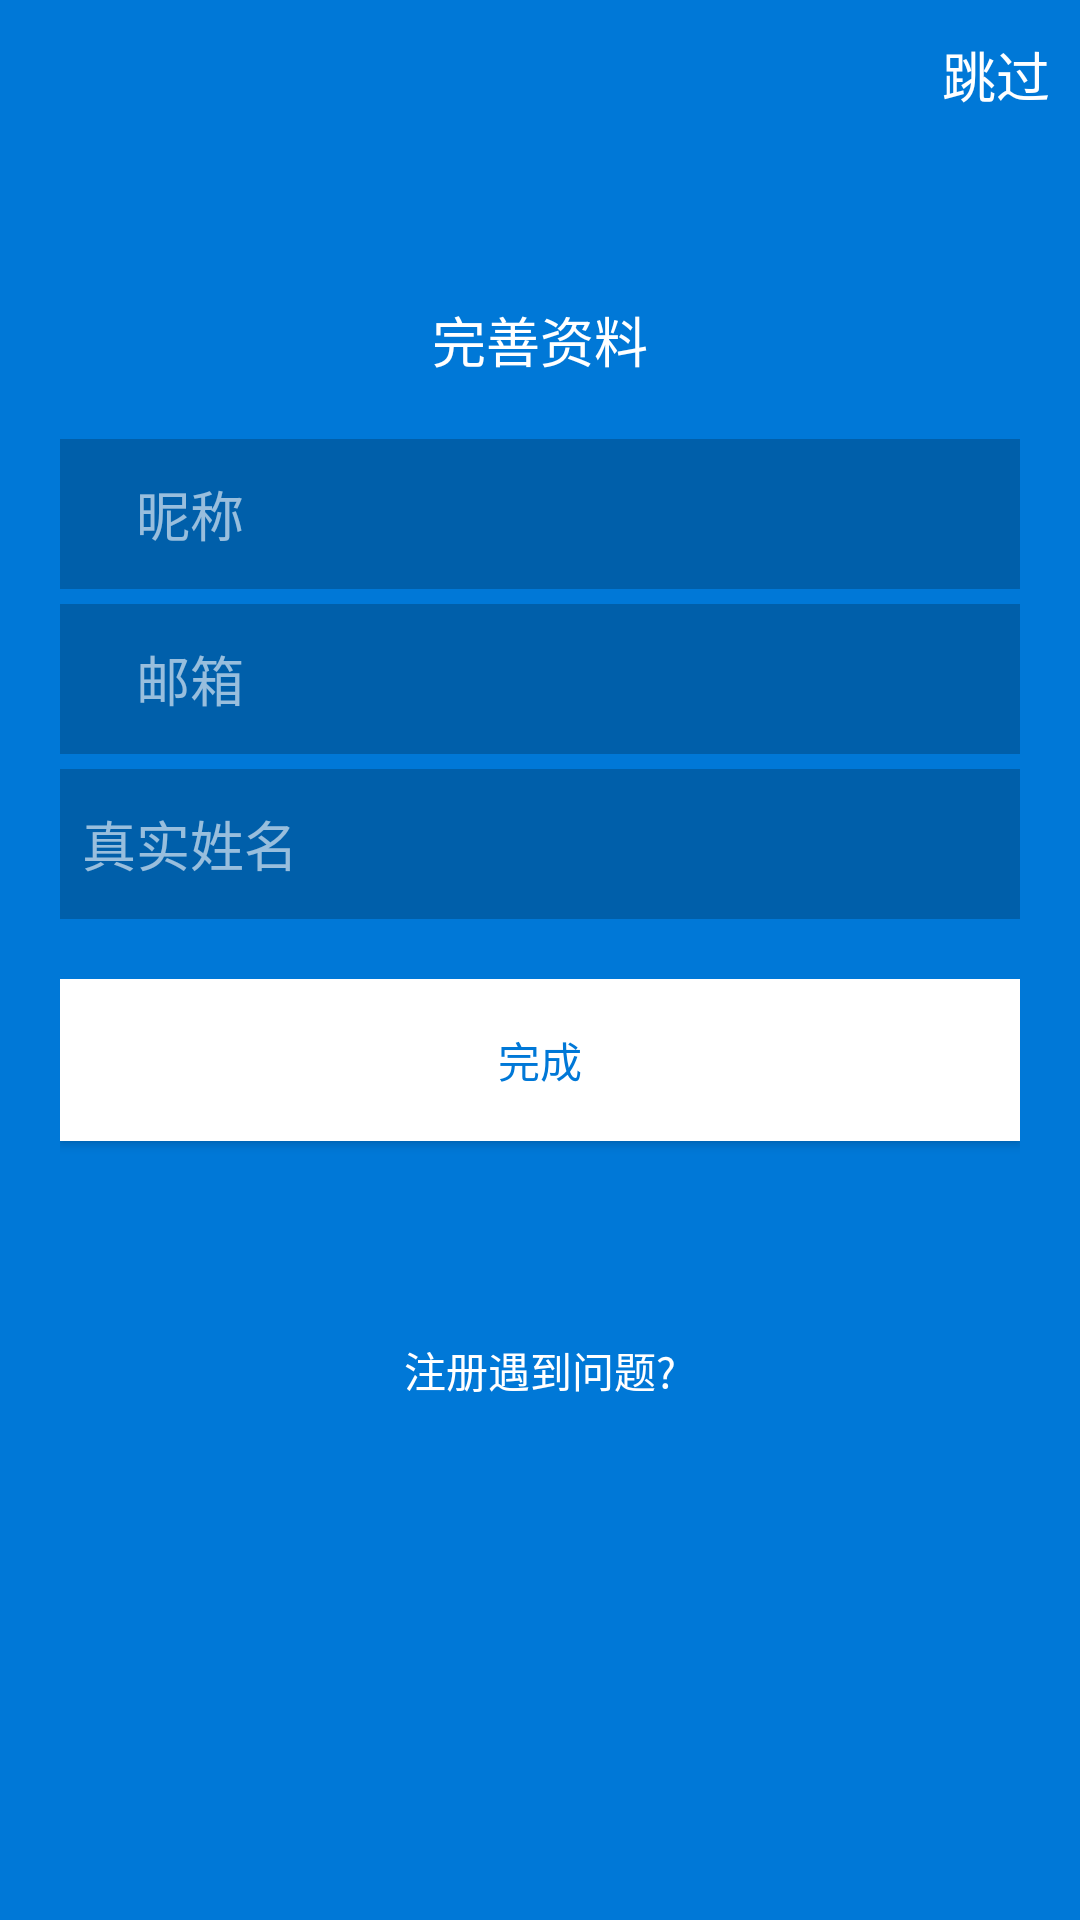

Android layout source for this screen:
<!-- AndroidManifest.xml: application theme AppTheme -->
<!-- res/layout/activity_complete_info_page_one.xml -->
<?xml version="1.0" encoding="utf-8"?>
<LinearLayout xmlns:android='http://schemas.android.com/apk/res/android'
    android:orientation="vertical"
    android:layout_height="match_parent"
    android:layout_width="match_parent"
    android:background="#0078D7">


    <LinearLayout
        android:layout_width="match_parent"
        android:layout_height="50dp"
        android:orientation="horizontal">

        <LinearLayout
            android:layout_width="match_parent"
            android:layout_height="match_parent"
            android:gravity="right|center_vertical">

            <TextView
                android:id="@+id/complete_info_skip"
                android:layout_width="wrap_content"
                android:layout_height="wrap_content"
                android:layout_marginRight="10dp"
                android:text="跳过"
                android:textColor="#FFF"
                android:clickable="true"
                android:textSize="18dp"/>

        </LinearLayout>




    </LinearLayout>

    <LinearLayout
        android:orientation="vertical"
        android:layout_width="match_parent"
        android:layout_height="0dp"
        android:layout_weight="1"
        android:gravity="center_horizontal">


        <TextView
            android:layout_width="match_parent"
            android:layout_height="wrap_content"
            android:text="完善资料"
            android:layout_marginTop="50dp"
            android:textColor="#FFF"
            android:textSize="18dp"
            android:gravity="center"/>

        <LinearLayout
            android:orientation="vertical"
            android:layout_width="320dp"
            android:layout_height="260dp"
            android:layout_marginTop="10dp">

            <LinearLayout
                android:orientation="horizontal"
                android:layout_width="match_parent"
                android:layout_height="wrap_content"
                android:layout_marginTop="10dp"
                android:background="#36000000">

                <TextView
                    android:layout_width="0dp"
                    android:layout_height="match_parent"
                    android:layout_weight="3"
                    android:gravity="center"
                    android:textSize="18dp"
                    android:textColor="#98FFFFFF"
                    android:text="昵称"/>

                <EditText
                    android:id="@+id/complete_info_username_edit"
                    android:layout_width="0dp"
                    android:layout_weight="8"
                    android:layout_height="50dp"
                    android:background="@null"
                    android:textColor="#FFF"
                    android:hint=""
                    android:textColorHint="#80FFFFFF"/>


            </LinearLayout>

            <LinearLayout
                android:orientation="horizontal"
                android:layout_width="match_parent"
                android:layout_height="wrap_content"
                android:layout_marginTop="5dp"
                android:background="#36000000">

                <TextView
                    android:layout_width="0dp"
                    android:layout_height="match_parent"
                    android:layout_weight="3"
                    android:gravity="center"
                    android:textSize="18dp"
                    android:textColor="#98FFFFFF"
                    android:text="邮箱"/>

                <EditText
                    android:id="@+id/complete_info_email_edit"
                    android:layout_width="0dp"
                    android:layout_weight="8"
                    android:layout_height="50dp"
                    android:background="@null"
                    android:textColor="#FFF"
                    android:inputType="textEmailAddress"
                    android:hint=""
                    android:textColorHint="#80FFFFFF"/>


            </LinearLayout>

            <LinearLayout
                android:orientation="horizontal"
                android:layout_width="match_parent"
                android:layout_height="wrap_content"
                android:layout_marginTop="5dp"
                android:background="#36000000">

                <TextView
                    android:layout_width="0dp"
                    android:layout_height="match_parent"
                    android:layout_weight="3"
                    android:gravity="center"
                    android:textSize="18dp"
                    android:textColor="#98FFFFFF"
                    android:text="真实姓名"/>

                <EditText
                    android:id="@+id/complete_info_real_name_edit"
                    android:layout_width="0dp"
                    android:layout_weight="8"
                    android:layout_height="50dp"
                    android:background="@null"
                    android:textColor="#FFF"
                    android:hint=""
                    android:textColorHint="#80FFFFFF"/>


            </LinearLayout>


            <LinearLayout
                android:layout_marginTop="20dp"
                android:layout_width="match_parent"
                android:layout_height="100dp">

                <Button
                    android:id="@+id/complete_info_complete"
                    android:layout_width="320dp"
                    android:layout_height="54dp"
                    android:text="完成"
                    android:background="#FFF"
                    android:textColor="#0078D7"/>

            </LinearLayout>


        </LinearLayout>

        <TextView
            android:id="@+id/complete_info_meeting_problem"
            android:layout_marginTop="50dp"
            android:layout_width="wrap_content"
            android:layout_height="wrap_content"
            android:text="注册遇到问题?"
            android:clickable="true"
            android:textColor="#FFFFFF"/>


    </LinearLayout>


</LinearLayout>
<!-- resources referenced by this layout -->
<resources>
  <style name="AppTheme" parent="Theme.AppCompat.Light.NoActionBar">
          
          <item name="colorPrimary">@color/colorPrimary</item>
          <item name="colorPrimaryDark">@color/colorPrimaryDark</item>
          <item name="colorAccent">@color/colorAccent</item>
      </style>
  <color name="colorPrimary">#3F51B5</color>
  <color name="colorPrimaryDark">#303F9F</color>
  <color name="colorAccent">#FFFFFF</color>
</resources>
